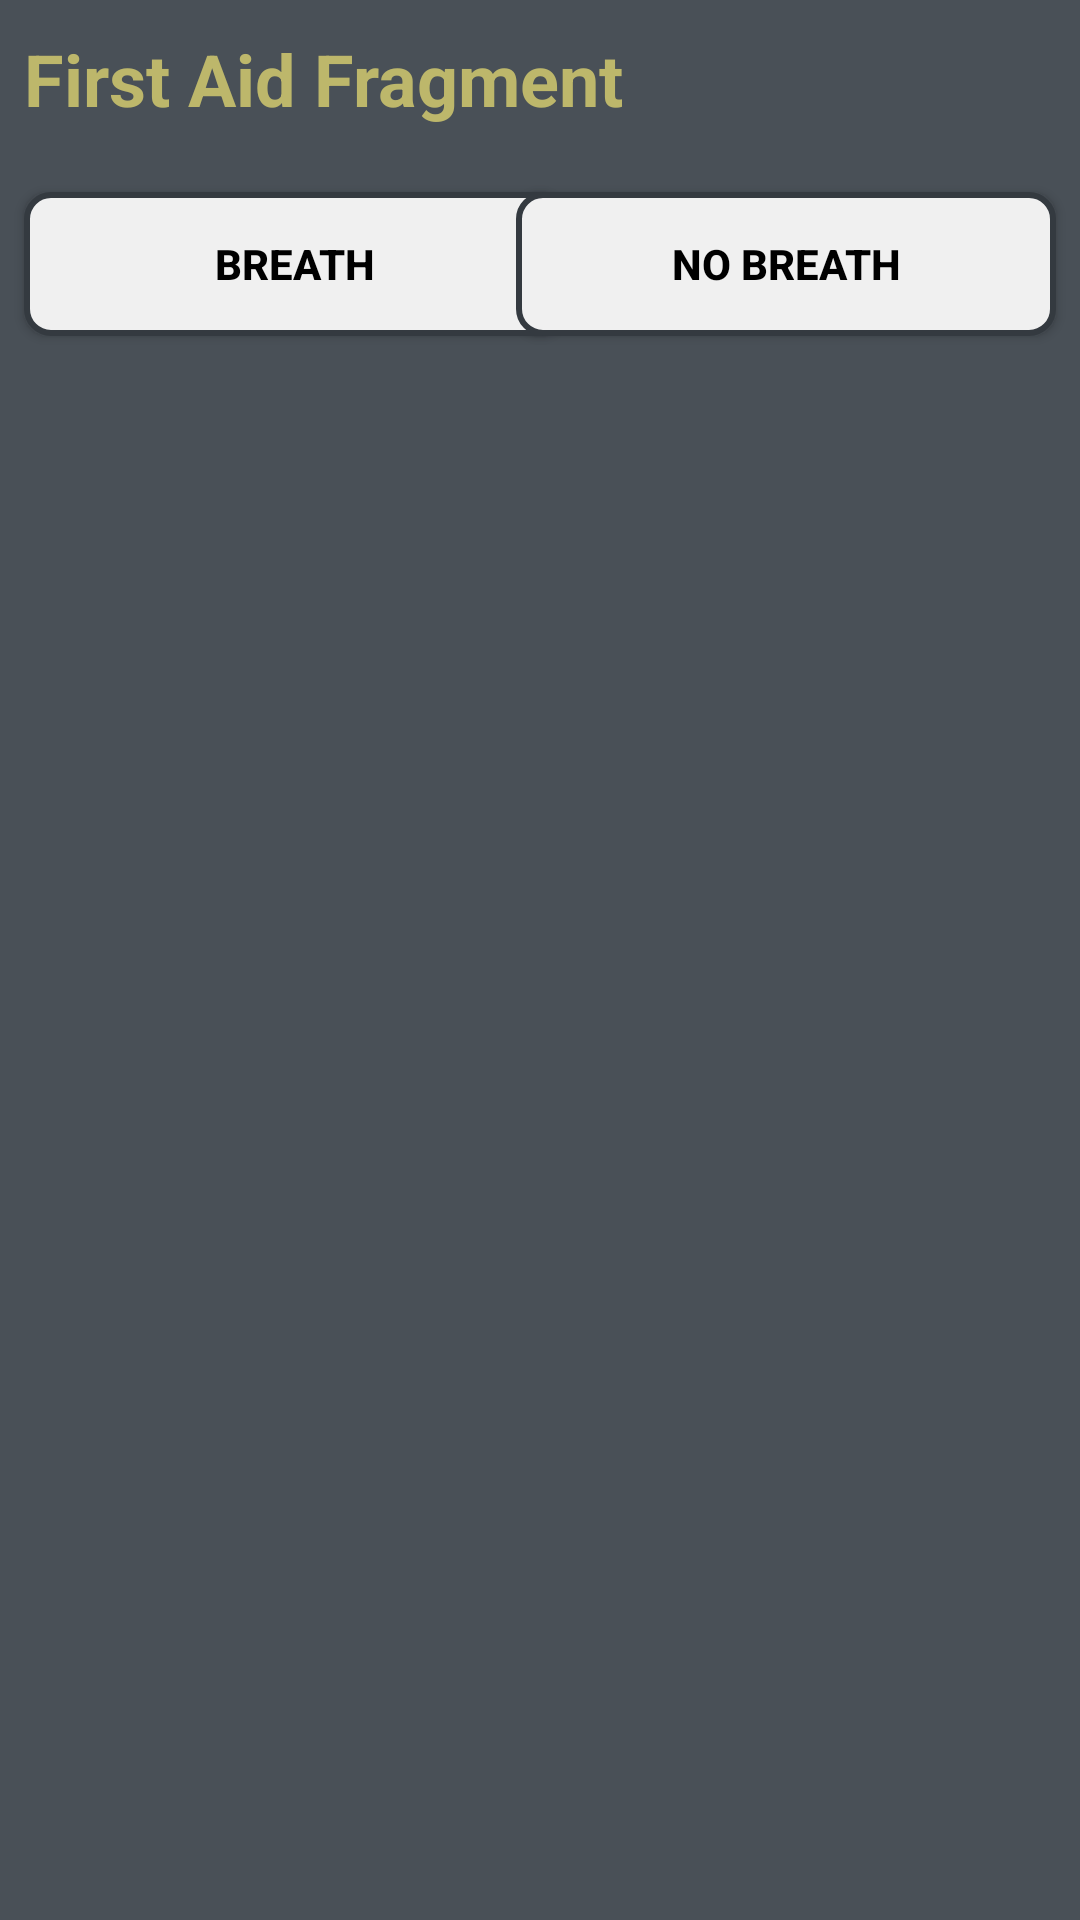

The Android layout XML behind this screen, and the referenced resources:
<!-- AndroidManifest.xml: application theme Theme.SyncTest -->
<!-- res/layout/fragment_first_aid.xml -->
<?xml version="1.0" encoding="utf-8"?>
<RelativeLayout xmlns:android="http://schemas.android.com/apk/res/android"
    xmlns:tools="http://schemas.android.com/tools"
    android:layout_width="match_parent"
    android:layout_height="match_parent"
    android:background="@color/background"
    tools:context=".fragments.FirstAidFragment">

    
    <TextView
        android:id="@+id/firstAidHeadline"
        android:layout_width="wrap_content"
        android:layout_height="40dp"
        android:text="First Aid Fragment"
        android:textSize="24sp"
        android:textStyle="bold"
        android:textColor="@color/headlineText"
        android:layout_marginBottom="12dp"
        android:layout_marginTop="10dp"
        android:layout_marginStart="8dp" />

    <Button
        android:id="@+id/breathButton"
        android:layout_width="180dp"
        android:layout_height="wrap_content"
        android:layout_marginStart="8dp"
        android:layout_marginTop="2dp"
        android:layout_marginEnd="8dp"
        android:layout_marginBottom="10dp"
        android:layout_below="@+id/firstAidHeadline"
        android:background="@drawable/rounded_button"
        android:text="BREATH"
        android:textColor="@color/black"
        android:textStyle="bold" />

    <Button
        android:id="@+id/noBreathButton"
        android:layout_width="180dp"
        android:layout_height="wrap_content"
        android:layout_alignParentRight="true"
        android:layout_marginTop="2dp"
        android:layout_marginEnd="8dp"
        android:layout_marginBottom="10dp"
        android:layout_below="@+id/firstAidHeadline"
        android:background="@drawable/rounded_button"
        android:text="NO BREATH"
        android:textColor="@color/black"
        android:textStyle="bold" />

    <FrameLayout
        android:id="@+id/frameLayout1"
        android:layout_width="match_parent"
        android:layout_height="450dp"
        android:layout_below="@+id/breathButton"
        android:layout_marginTop="18dp" />

</RelativeLayout>
<!-- resources referenced by this layout -->
<resources>
  <color name="background">#495057</color>  76ABAE
  <color name="black">#FF000000</color>
  <color name="headlineText">#BDB76B</color>
  <!-- drawable rounded_button (drawable) -->
  <shape xmlns:android="http://schemas.android.com/apk/res/android"
      android:shape="rectangle">
      <corners android:radius="8dp" /> 
      <solid android:color="@color/button" /> 
      <stroke
          android:width="2dp"
      android:color="@color/cardView" /> 
  </shape>
  <style name="Theme.SyncTest" parent="Base.Theme.SyncTest" />
  <color name="button">#F0F0F0</color>
  <color name="cardView">#343a40</color>   C4DFDF
  <style name="Base.Theme.SyncTest" parent="Theme.AppCompat.Light.NoActionBar">
          
          
      </style>
</resources>
